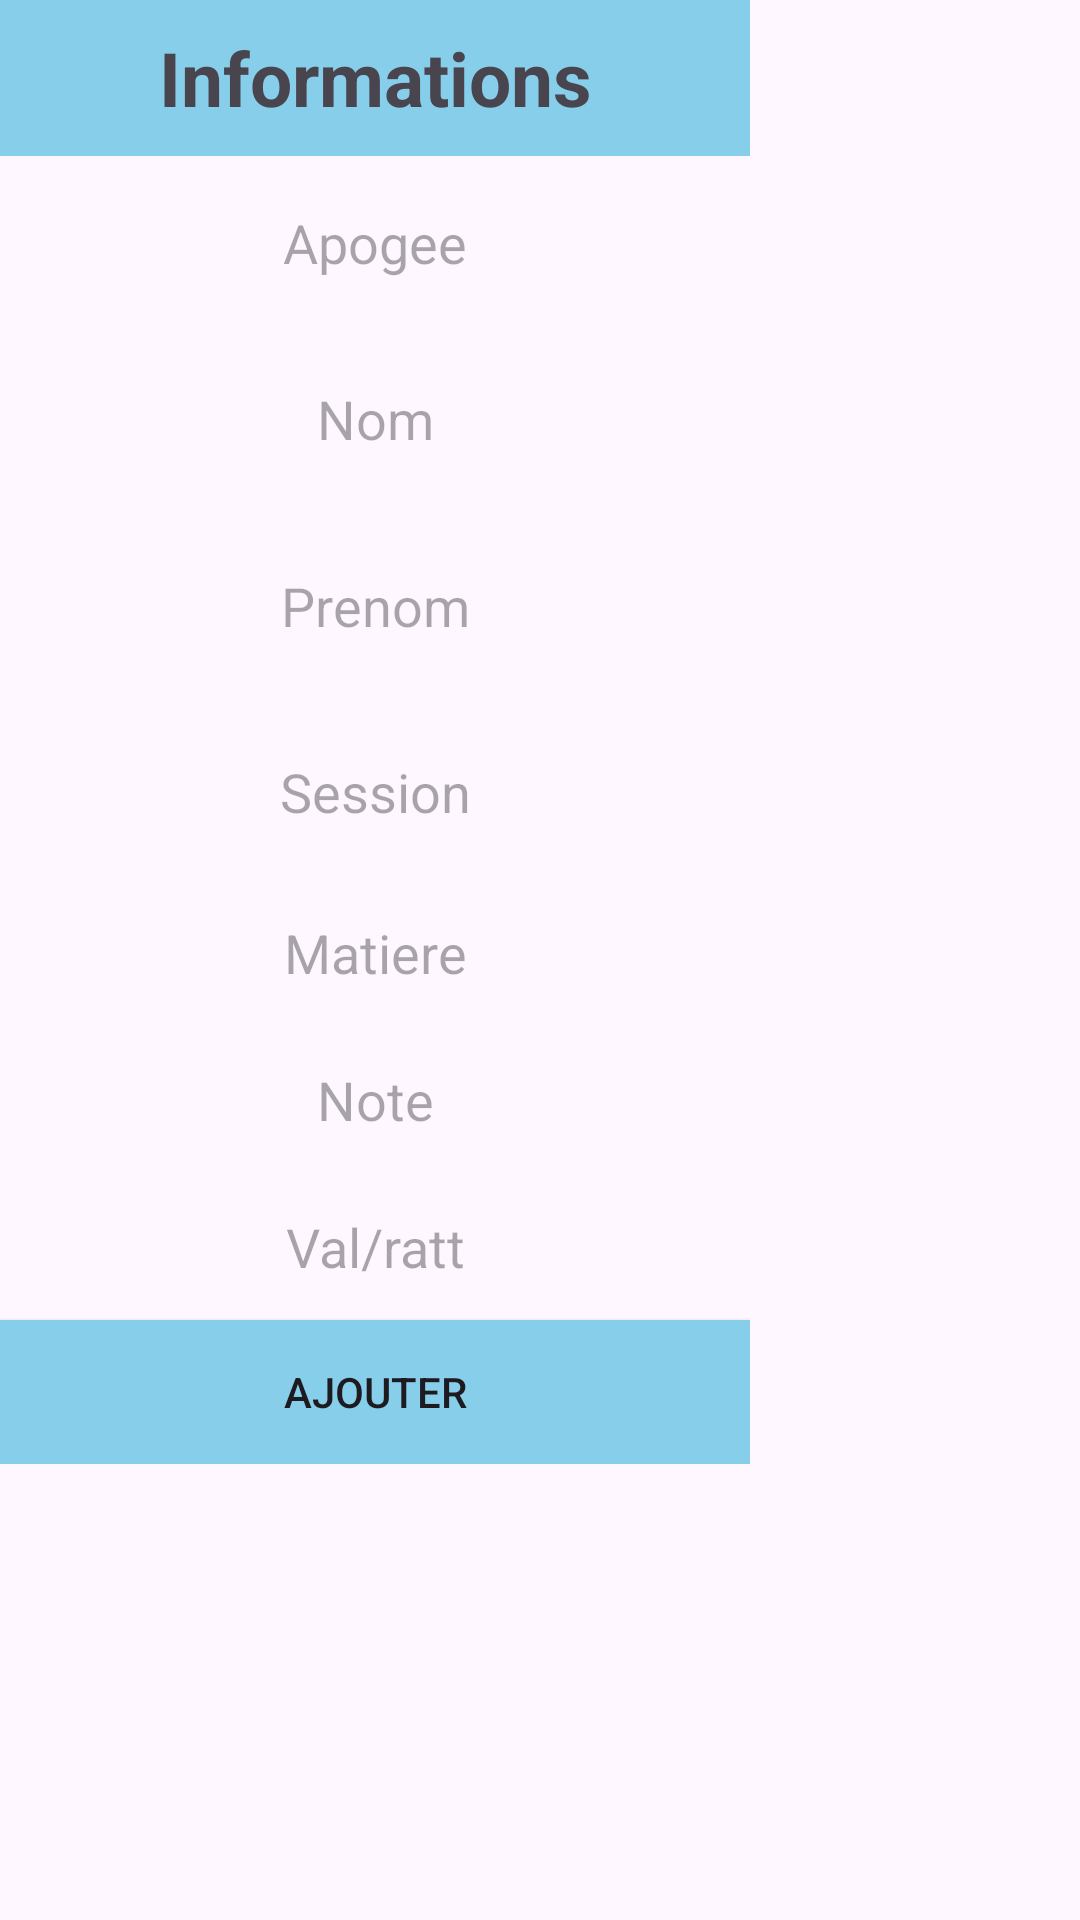

Layout XML and referenced resources for this Android screen:
<!-- AndroidManifest.xml: application theme Theme.Gestion_notes -->
<!-- res/layout/table_unfo.xml -->
<?xml version="1.0" encoding="utf-8"?>
<androidx.constraintlayout.widget.ConstraintLayout xmlns:android="http://schemas.android.com/apk/res/android"
    xmlns:tools="http://schemas.android.com/tools"
    android:layout_width="match_parent"
    android:layout_height="match_parent"
    xmlns:app="http://schemas.android.com/apk/res-auto"
    android:id="@+id/laaypt"
    android:layout_centerInParent="true">

    <LinearLayout
        android:id="@+id/linearLayout"
        android:layout_width="250dp"
        android:layout_height="488dp"
        android:background="@drawable/cell_shape"
        android:orientation="vertical"
        tools:layout_editor_absoluteX="64dp"
        tools:layout_editor_absoluteY="96dp"
        tools:ignore="MissingConstraints"
        android:layout_gravity="center">

        <TextView
            android:layout_width="match_parent"
            android:layout_height="52dp"
            android:background="@color/blue"
            android:gravity="center"
            android:text="Informations"
            android:textSize="25dp"
            android:textStyle="bold">

        </TextView>

        <EditText
            android:id="@+id/nameEditText"
            android:layout_width="match_parent"
            android:layout_height="63dp"
            android:layout_gravity="center"
            android:layout_weight="1"
            android:background="@drawable/cell_shape"
            android:hint="Apogee"
            android:textAlignment="center" />

        <EditText
            android:id="@+id/numberEditText"
            android:layout_width="match_parent"
            android:layout_height="64dp"
            android:layout_gravity="center"
            android:layout_weight="1"
            android:background="@drawable/cell_shape"
            android:hint="Nom"
            android:textAlignment="center" />

        <EditText
            android:id="@+id/emailEditText"
            android:layout_width="match_parent"
            android:layout_height="71dp"
            android:layout_gravity="center"
            android:layout_weight="1"
            android:background="@drawable/cell_shape"
            android:hint="Prenom"
            android:textAlignment="center" />

        <EditText
            android:id="@+id/emailEditText1"
            android:layout_width="250dp"
            android:layout_height="63dp"
            android:layout_gravity="center"
            android:layout_weight="1"
            android:background="@drawable/cell_shape"
            android:hint="Session"
            android:textAlignment="center" />

        <EditText
            android:id="@+id/emailEditText2"
            android:layout_width="match_parent"
            android:layout_height="54dp"
            android:layout_gravity="center"
            android:layout_weight="1"
            android:background="@drawable/cell_shape"
            android:hint="Matiere"
            android:textAlignment="center" />

        <EditText
            android:id="@+id/emailEditText3"
            android:layout_width="match_parent"
            android:layout_height="54dp"
            android:layout_gravity="center"
            android:layout_weight="1"
            android:background="@drawable/cell_shape"
            android:hint="Note"
            android:textAlignment="center" />

        <EditText
            android:id="@+id/emailEditText4"
            android:layout_width="match_parent"
            android:layout_height="54dp"
            android:layout_gravity="center"
            android:layout_weight="1"
            android:background="@drawable/cell_shape"
            android:hint="Val/ratt"
            android:textAlignment="center" />

        <androidx.appcompat.widget.AppCompatButton
            android:id="@+id/addButton"
            android:layout_width="match_parent"
            android:layout_height="wrap_content"
            android:layout_gravity="center"
            android:background="@color/blue"
            android:text="AJOUTER" />
    </LinearLayout>

    <androidx.constraintlayout.widget.ConstraintLayout
        android:layout_width="0dp"
        android:layout_height="0dp"
        android:layout_marginStart="0dp"
        android:layout_marginEnd="0dp"
        android:layout_marginTop="0dp"
        android:layout_marginBottom="0dp"
        app:layout_constraintBottom_toBottomOf="parent"
        app:layout_constraintEnd_toEndOf="parent"
        app:layout_constraintStart_toStartOf="parent"
        app:layout_constraintTop_toTopOf="parent">

        <LinearLayout
            android:id="@+id/centerLayout"
            android:layout_width="wrap_content"
            android:layout_height="wrap_content"
            android:orientation="vertical"
            app:layout_constraintBottom_toBottomOf="parent"
            app:layout_constraintEnd_toEndOf="parent"
            app:layout_constraintStart_toStartOf="parent"
            app:layout_constraintTop_toTopOf="parent">

            

        </LinearLayout>
    </androidx.constraintlayout.widget.ConstraintLayout>
</androidx.constraintlayout.widget.ConstraintLayout>
<!-- resources referenced by this layout -->
<resources>
  <color name="blue">#87ceeb</color>
  <style name="Theme.Gestion_notes" parent="Base.Theme.Gestion_notes" />
  <style name="Base.Theme.Gestion_notes" parent="Theme.Material3.DayNight.NoActionBar">
          
          
      </style>
</resources>
